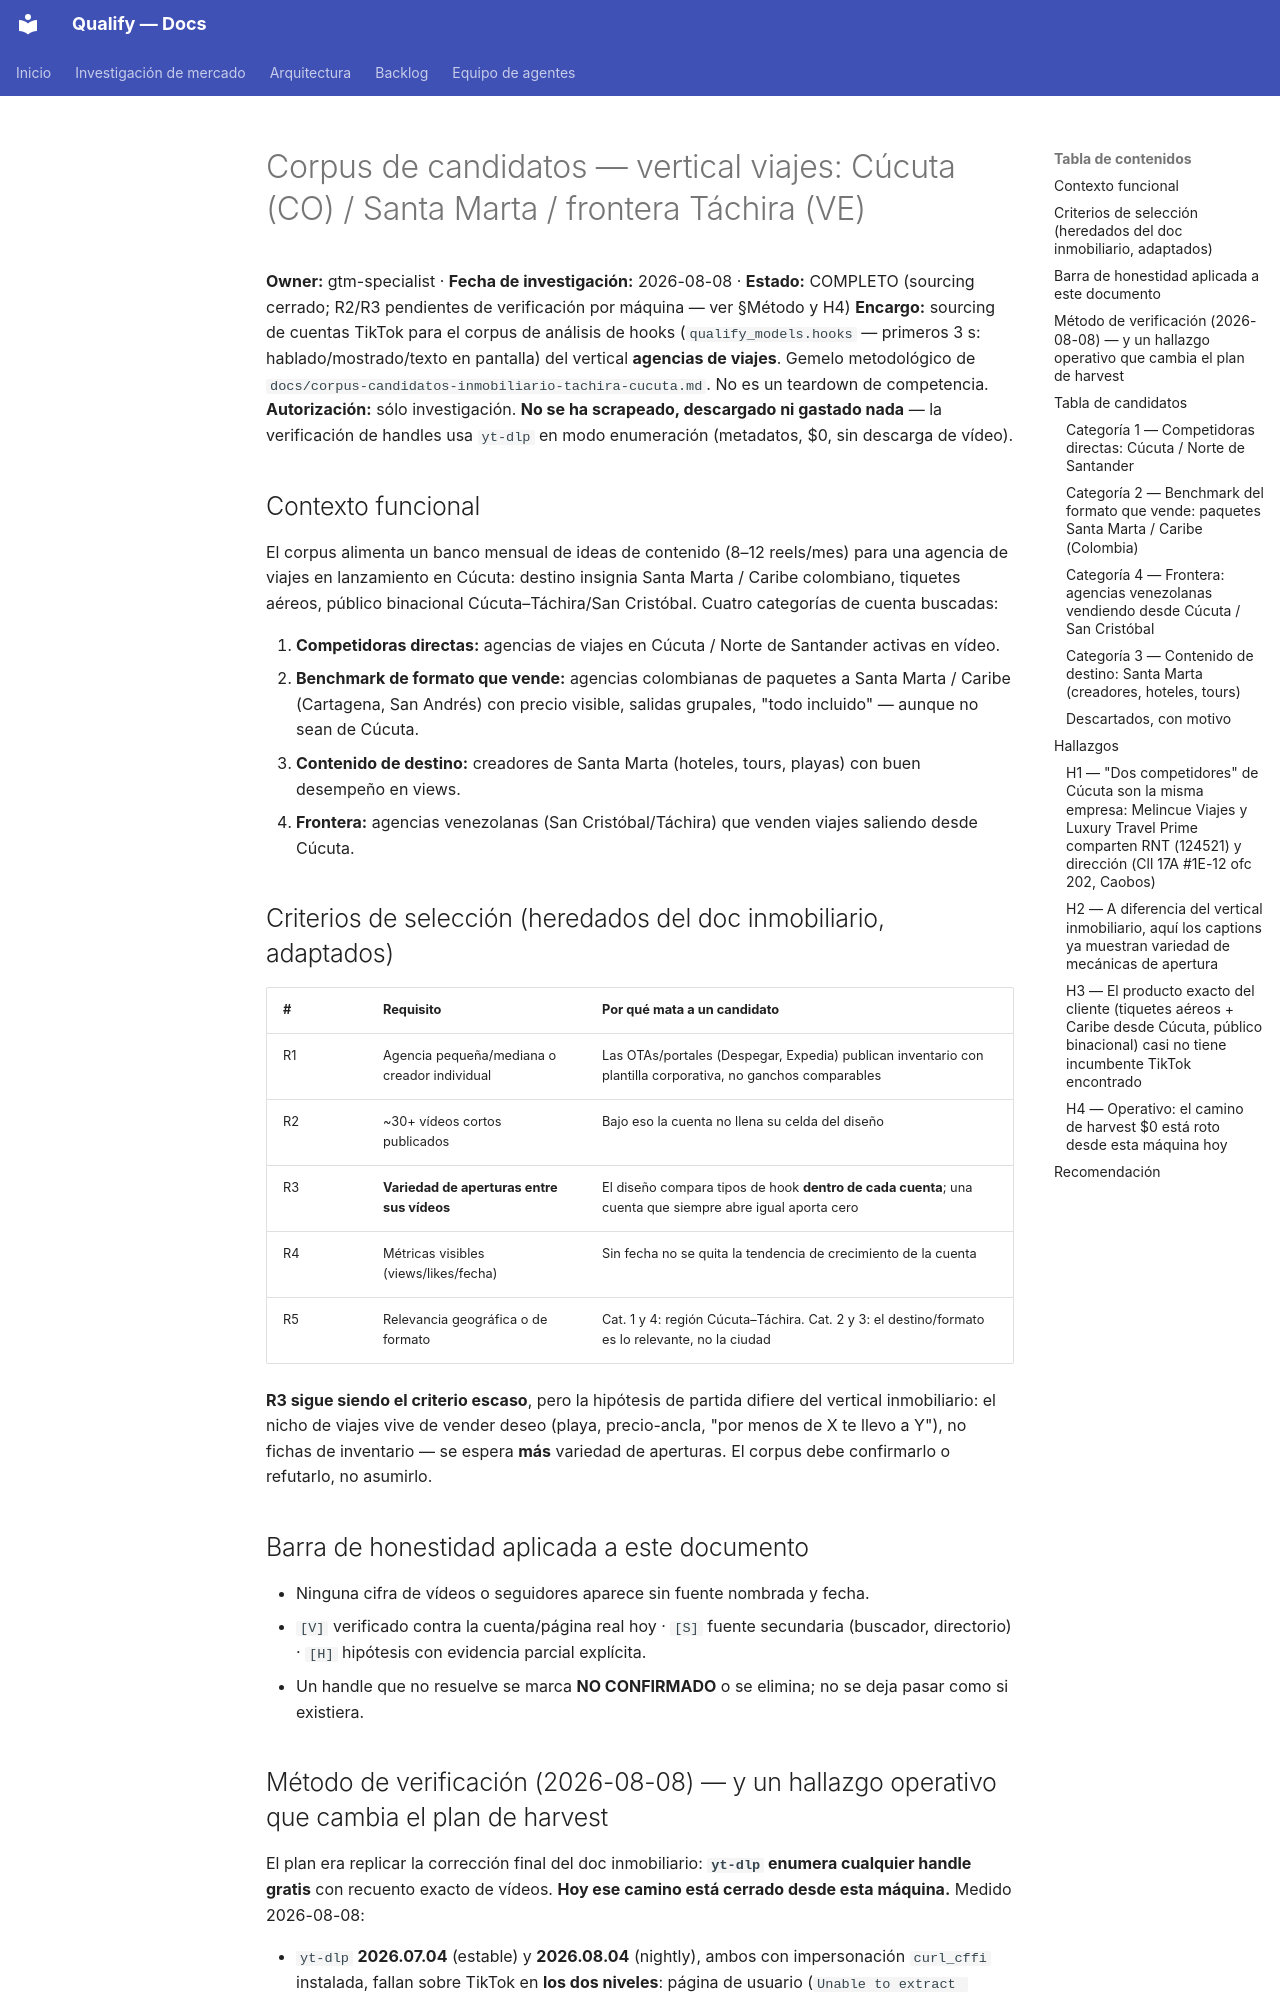

repository: AttitudeFactory/Qualify · page: corpus-candidatos-viajes-cucuta-santa-marta/index.html · generator: mkdocs

# Corpus de candidatos — vertical viajes: Cúcuta (CO) / Santa Marta / frontera Táchira (VE)

**Owner:** gtm-specialist · **Fecha de investigación:** 2026-08-08 · **Estado:** COMPLETO (sourcing cerrado; R2/R3 pendientes de verificación por máquina — ver §Método y H4)
**Encargo:** sourcing de cuentas TikTok para el corpus de análisis de hooks (`qualify_models.hooks` — primeros 3 s: hablado/mostrado/texto en pantalla) del vertical **agencias de viajes**. Gemelo metodológico de `docs/corpus-candidatos-inmobiliario-tachira-cucuta.md`. No es un teardown de competencia.
**Autorización:** sólo investigación. **No se ha scrapeado, descargado ni gastado nada** — la verificación de handles usa `yt-dlp` en modo enumeración (metadatos, $0, sin descarga de vídeo).

## Contexto funcional

El corpus alimenta un banco mensual de ideas de contenido (8–12 reels/mes) para una agencia de viajes en lanzamiento en Cúcuta: destino insignia Santa Marta / Caribe colombiano, tiquetes aéreos, público binacional Cúcuta–Táchira/San Cristóbal. Cuatro categorías de cuenta buscadas:

1. **Competidoras directas:** agencias de viajes en Cúcuta / Norte de Santander activas en vídeo.
2. **Benchmark de formato que vende:** agencias colombianas de paquetes a Santa Marta / Caribe (Cartagena, San Andrés) con precio visible, salidas grupales, "todo incluido" — aunque no sean de Cúcuta.
3. **Contenido de destino:** creadores de Santa Marta (hoteles, tours, playas) con buen desempeño en views.
4. **Frontera:** agencias venezolanas (San Cristóbal/Táchira) que venden viajes saliendo desde Cúcuta.

## Criterios de selección (heredados del doc inmobiliario, adaptados)

| # | Requisito | Por qué mata a un candidato |
|---|---|---|
| R1 | Agencia pequeña/mediana o creador individual | Las OTAs/portales (Despegar, Expedia) publican inventario con plantilla corporativa, no ganchos comparables |
| R2 | ~30+ vídeos cortos publicados | Bajo eso la cuenta no llena su celda del diseño |
| R3 | **Variedad de aperturas entre sus vídeos** | El diseño compara tipos de hook **dentro de cada cuenta**; una cuenta que siempre abre igual aporta cero |
| R4 | Métricas visibles (views/likes/fecha) | Sin fecha no se quita la tendencia de crecimiento de la cuenta |
| R5 | Relevancia geográfica o de formato | Cat. 1 y 4: región Cúcuta–Táchira. Cat. 2 y 3: el destino/formato es lo relevante, no la ciudad |

**R3 sigue siendo el criterio escaso**, pero la hipótesis de partida difiere del vertical inmobiliario: el nicho de viajes vive de vender deseo (playa, precio-ancla, "por menos de X te llevo a Y"), no fichas de inventario — se espera **más** variedad de aperturas. El corpus debe confirmarlo o refutarlo, no asumirlo.

## Barra de honestidad aplicada a este documento

- Ninguna cifra de vídeos o seguidores aparece sin fuente nombrada y fecha.
- `[V]` verificado contra la cuenta/página real hoy · `[S]` fuente secundaria (buscador, directorio) · `[H]` hipótesis con evidencia parcial explícita.
- Un handle que no resuelve se marca **NO CONFIRMADO** o se elimina; no se deja pasar como si existiera.
